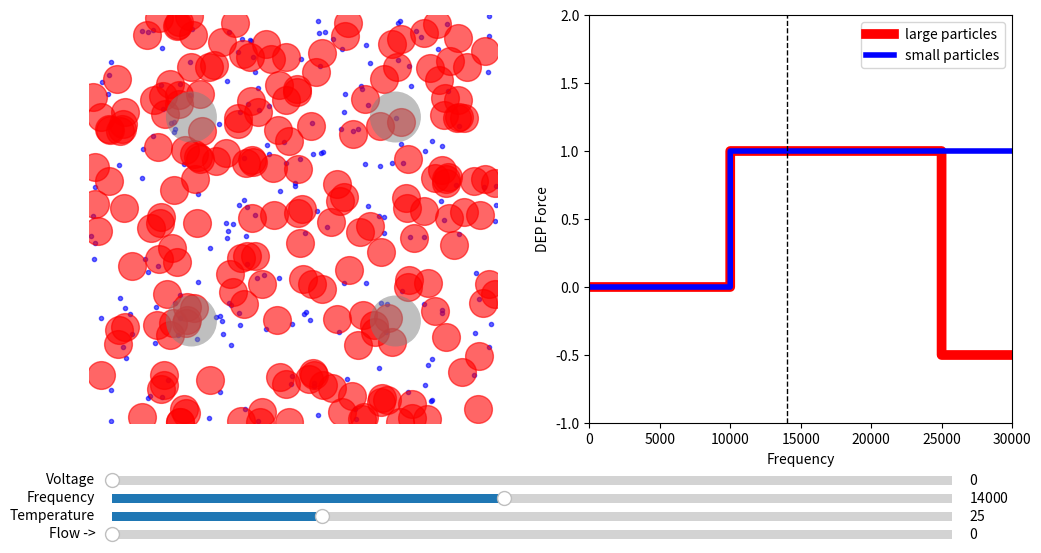

This chart was generated by the following Python code:
# Property of Oregon Health and Science Unviersity
# [redacted]

# This program provides a visualization of trapping dielectrophoresis and is not intended for mathematical simulations of DEP particle isolation

import matplotlib.pyplot as plt
import numpy as np
from matplotlib.animation import FuncAnimation
from matplotlib.widgets import Slider
from matplotlib.lines import Line2D

# Constants
NUM_SMALL_PARTICLES = 200
RADIUS_SMALL_PARTICLE = 3
NUM_LARGE_PARTICLES = 200
RADIUS_LARGE_PARTICLE = 20
RADIUS_ELECTRODE = 5

DIFFUSION_DISTANCE = 0.001

def calculate_edge_distances(x, y):
    # Coordinates of the gray circles
    electrode1_center = (20, 20)
    electrode2_center = (-20, 20)
    electrode3_center = (-20, -20)
    electrode4_center = (20, -20)

    # Calculate distance to electrode centers
    dist_to_electrode1 = np.sqrt((x - electrode1_center[0])**2 + (y - electrode1_center[1])**2)
    dist_to_electrode2 = np.sqrt((x - electrode2_center[0])**2 + (y - electrode2_center[1])**2)
    dist_to_electrode3 = np.sqrt((x - electrode3_center[0])**2 + (y - electrode3_center[1])**2)
    dist_to_electrode4 = np.sqrt((x - electrode4_center[0])**2 + (y - electrode4_center[1])**2)

    dist_array = np.array([dist_to_electrode1, dist_to_electrode2, dist_to_electrode3, dist_to_electrode4])

    if np.min(dist_array) == dist_to_electrode1:
        dist_to_electrode = dist_to_electrode1
        electrode_center = electrode1_center
    elif np.min(dist_array) == dist_to_electrode2:
        dist_to_electrode = dist_to_electrode2
        electrode_center = electrode2_center
    elif np.min(dist_array) == dist_to_electrode3:
        dist_to_electrode = dist_to_electrode3
        electrode_center = electrode3_center
    else:
        dist_to_electrode = dist_to_electrode4
        electrode_center = electrode4_center

    if dist_to_electrode <= 5 and dist_to_electrode >= 4.8:
        return 0, 0

    if dist_to_electrode < 4.8:
        return 1*(x - electrode_center[0]), 1*(y - electrode_center[1])
    else:
        return -1*(x - electrode_center[0]), -1*(y - electrode_center[1])

# Initialize the figure and subplots
fig, (ax1, ax2) = plt.subplots(1, 2, figsize=(12, 6))
plt.subplots_adjust(bottom=0.2)

# Slider parameters
volt_slider_ax = plt.axes([0.15, 0.09, 0.7, 0.03])
volt_slider = Slider(volt_slider_ax, 'Voltage', 0.0, 20, valinit=0)
freq_slider_ax = plt.axes([0.15, 0.06, 0.7, 0.03])
freq_slider = Slider(freq_slider_ax, 'Frequency', 0.0, 30000, valinit=14000)
temp_slider_ax = plt.axes([0.15, 0.03, 0.7, 0.03])
temp_slider = Slider(temp_slider_ax, 'Temperature', 0, 100, valinit=25)
flow_slider_ax = plt.axes([0.15, 0.00, 0.7, 0.03])
flow_slider = Slider(flow_slider_ax, 'Flow ->', 0, 15, valinit=0)

# Create small spheres
np.random.seed()
x_small = np.random.uniform(-40, 40, NUM_SMALL_PARTICLES)
y_small = np.random.uniform(-40, 40, NUM_SMALL_PARTICLES)
scatter_small = ax1.scatter(x_small, y_small, s=RADIUS_SMALL_PARTICLE ** 2, c='blue', alpha=0.6)

np.random.seed()
x_large = np.random.uniform(-40, 40, NUM_LARGE_PARTICLES)
y_large = np.random.uniform(-40, 40, NUM_LARGE_PARTICLES)
scatter_large = ax1.scatter(x_large, y_large, s=RADIUS_LARGE_PARTICLE ** 2, c='red', alpha=0.6)

# Create electrodes
circle1 = plt.Circle((20, 20), RADIUS_ELECTRODE, fc='grey', alpha=0.5)
circle2 = plt.Circle((-20, 20), RADIUS_ELECTRODE, fc='gray', alpha=0.5)
circle3 = plt.Circle((-20, -20), RADIUS_ELECTRODE, fc='grey', alpha=0.5)
circle4 = plt.Circle((20, -20), RADIUS_ELECTRODE, fc='gray', alpha=0.5)

ax1.set_xlim(-40, 40)
ax1.set_ylim(-40, 40)
ax1.add_patch(circle1)
ax1.add_patch(circle2)
ax1.add_patch(circle3)
ax1.add_patch(circle4)
ax1.set_axis_off()
ax1.set_aspect('equal', 'box')

# Data for the frequency vs DEP Force plot
frequency = np.array([0,9999,10000,24999,25000,30000])
small_particles = np.array([0,0,1,1,1,1])
large_particles = np.array([0,0,1,1,-0.5,-0.5])

# Plot the frequency vs DEP Force
ax2.plot(frequency, large_particles, color='red', linewidth = 7, label='large particles')
ax2.plot(frequency, small_particles, color='blue', linewidth = 4, label='small particles')


ax2.set_xlim(0, 30000)
ax2.set_ylim(-1, 2)
ax2.set_xlabel('Frequency')
ax2.set_ylabel('DEP Force')
ax2.legend()

# Add the vertical line
vertical_line = Line2D([freq_slider.val, freq_slider.val], [-1, 2], color='black', linestyle='--', linewidth=1)
ax2.add_line(vertical_line)

# Function to update the animation
def update(frame):
    diffusion_strength = 0.1*temp_slider.val**2
    voltage = volt_slider.val/3
    # Update positions of small spheres
    distt = 5
    for i in range(NUM_SMALL_PARTICLES):
        distx, disty = calculate_edge_distances(x_small[i], y_small[i])
        if freq_slider.val >= 10000 and distx != 0 and disty != 0:
            distt = np.sqrt(distx**2 + disty**2)
            x_small[i] += 5*((distx) * voltage)/(distt**3)
            y_small[i] += 5*((disty) * voltage)/(distt**3)

        x_small[i] += (np.random.uniform(-1, 1) * DIFFUSION_DISTANCE * diffusion_strength)
        y_small[i] += (np.random.uniform(-1, 1) * DIFFUSION_DISTANCE * diffusion_strength)

        if distt >= 6 or volt_slider.val <= 3:
            x_small[i] += flow_slider.val/20

    scatter_small.set_offsets(np.column_stack((x_small, y_small)))

    for i in range(NUM_LARGE_PARTICLES):
        distx, disty = calculate_edge_distances(x_large[i], y_large[i])
        if freq_slider.val >= 10000 and distx != 0 and disty != 0:
            distt = np.sqrt(distx**2 + disty**2)
            pn = -1
            if freq_slider.val > 25000:
                pn = 1
            if distt < 5:
                pn = -1
            if distt > 22 and pn == 1:
                pn = 0
            x_large[i] -= pn*5*((distx) * voltage)/(distt**3)
            y_large[i] -= pn*5*((disty) * voltage)/(distt**3)
        x_large[i] += (np.random.uniform(-1, 1) * DIFFUSION_DISTANCE * diffusion_strength) + flow_slider.val/20
        y_large[i] += (np.random.uniform(-1, 1) * DIFFUSION_DISTANCE * diffusion_strength)
    

    scatter_large.set_offsets(np.column_stack((x_large, y_large)))

    vertical_line.set_xdata([freq_slider.val, freq_slider.val])

# Animation function
anim = FuncAnimation(fig, update, frames=500, interval=100, blit=False)

# Display the plot
plt.show()
